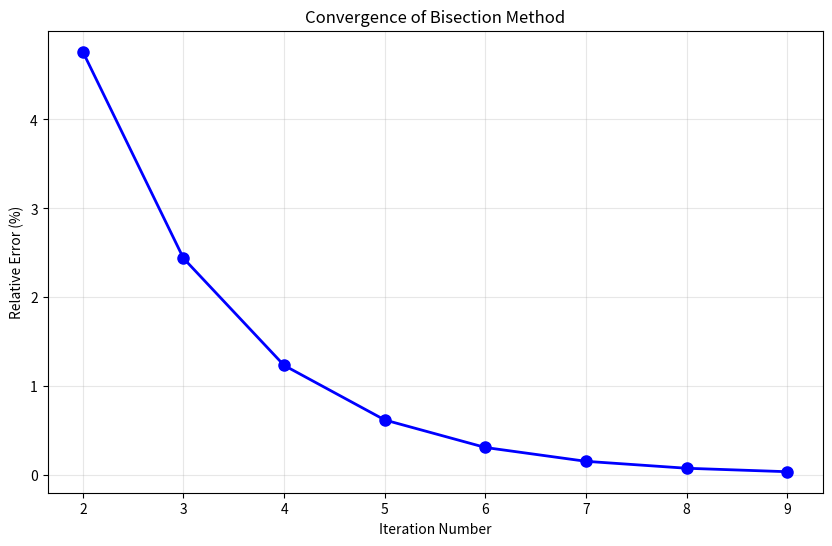

Generate this figure with matplotlib:
import math
import matplotlib.pyplot as plt


def bisect(f, a, b, max_it=100, rel_er_thr=None):
    fa, fb = f(a), f(b)
    if fa * fb > 0:
        raise ValueError("f(a) and f(b) must have opposite signs")
    
    results = []
    
    print("Iter | a       | b       | c       | f(c)        | Ea (%)       ")
    old_c = None
    it = 0
    
    while it < max_it:
        c = (a + b) / 2
        fc = f(c)
        
        if it == 0:
            ea = "-"
        if old_c is not None:
            ea = abs((c - old_c) / c) * 100
        else:
            ea = None

        print(f"{it+1:3d} | {a:.10f} | {b:.10f} | {c:.10f} | {fc:.10f} | {ea} ")

        result = {
            'Iter': it+1,
            'xl': round(a, 10),
            'xu': round(b, 10),
            'xr': round(c, 10),
            'f(xr)': round(fc, 10),
            'ea(%)': round(ea, 10) if it > 0 else None 
        }
        results.append(result)

        if fc == 0:
            return c, it+1
        
        if fa * fc < 0:
            b, fb = c, fc
        else:
            a, fa = c, fc
        
        if ea is not None and ea < rel_er_thr:      
            break
        
        old_c = c
        it += 1
        
    root = c
    return root, results, it+1



def f1(x):
    return 225 + 82*x - 90*x*x + 44*x**3 - 8*x**4 + 0.7*x**5

r, results, it = bisect(f1, -1.2, -1.0, rel_er_thr=0.05)
print(f"Root: {r}, Iterations: {it}\n")


iters = [r['Iter'] for r in results if r['ea(%)'] != "N/A"]
abs_ers = [r['ea(%)'] for r in results if r['ea(%)'] != "N/A"]
    
plt.figure(figsize=(10, 6))
plt.plot(iters, abs_ers, 'bo-', linewidth=2, markersize=8)
plt.xlabel('Iteration Number')
plt.ylabel('Relative Error (%)')
plt.title('Convergence of Bisection Method')
plt.grid(True, alpha=0.3)
plt.show()     
